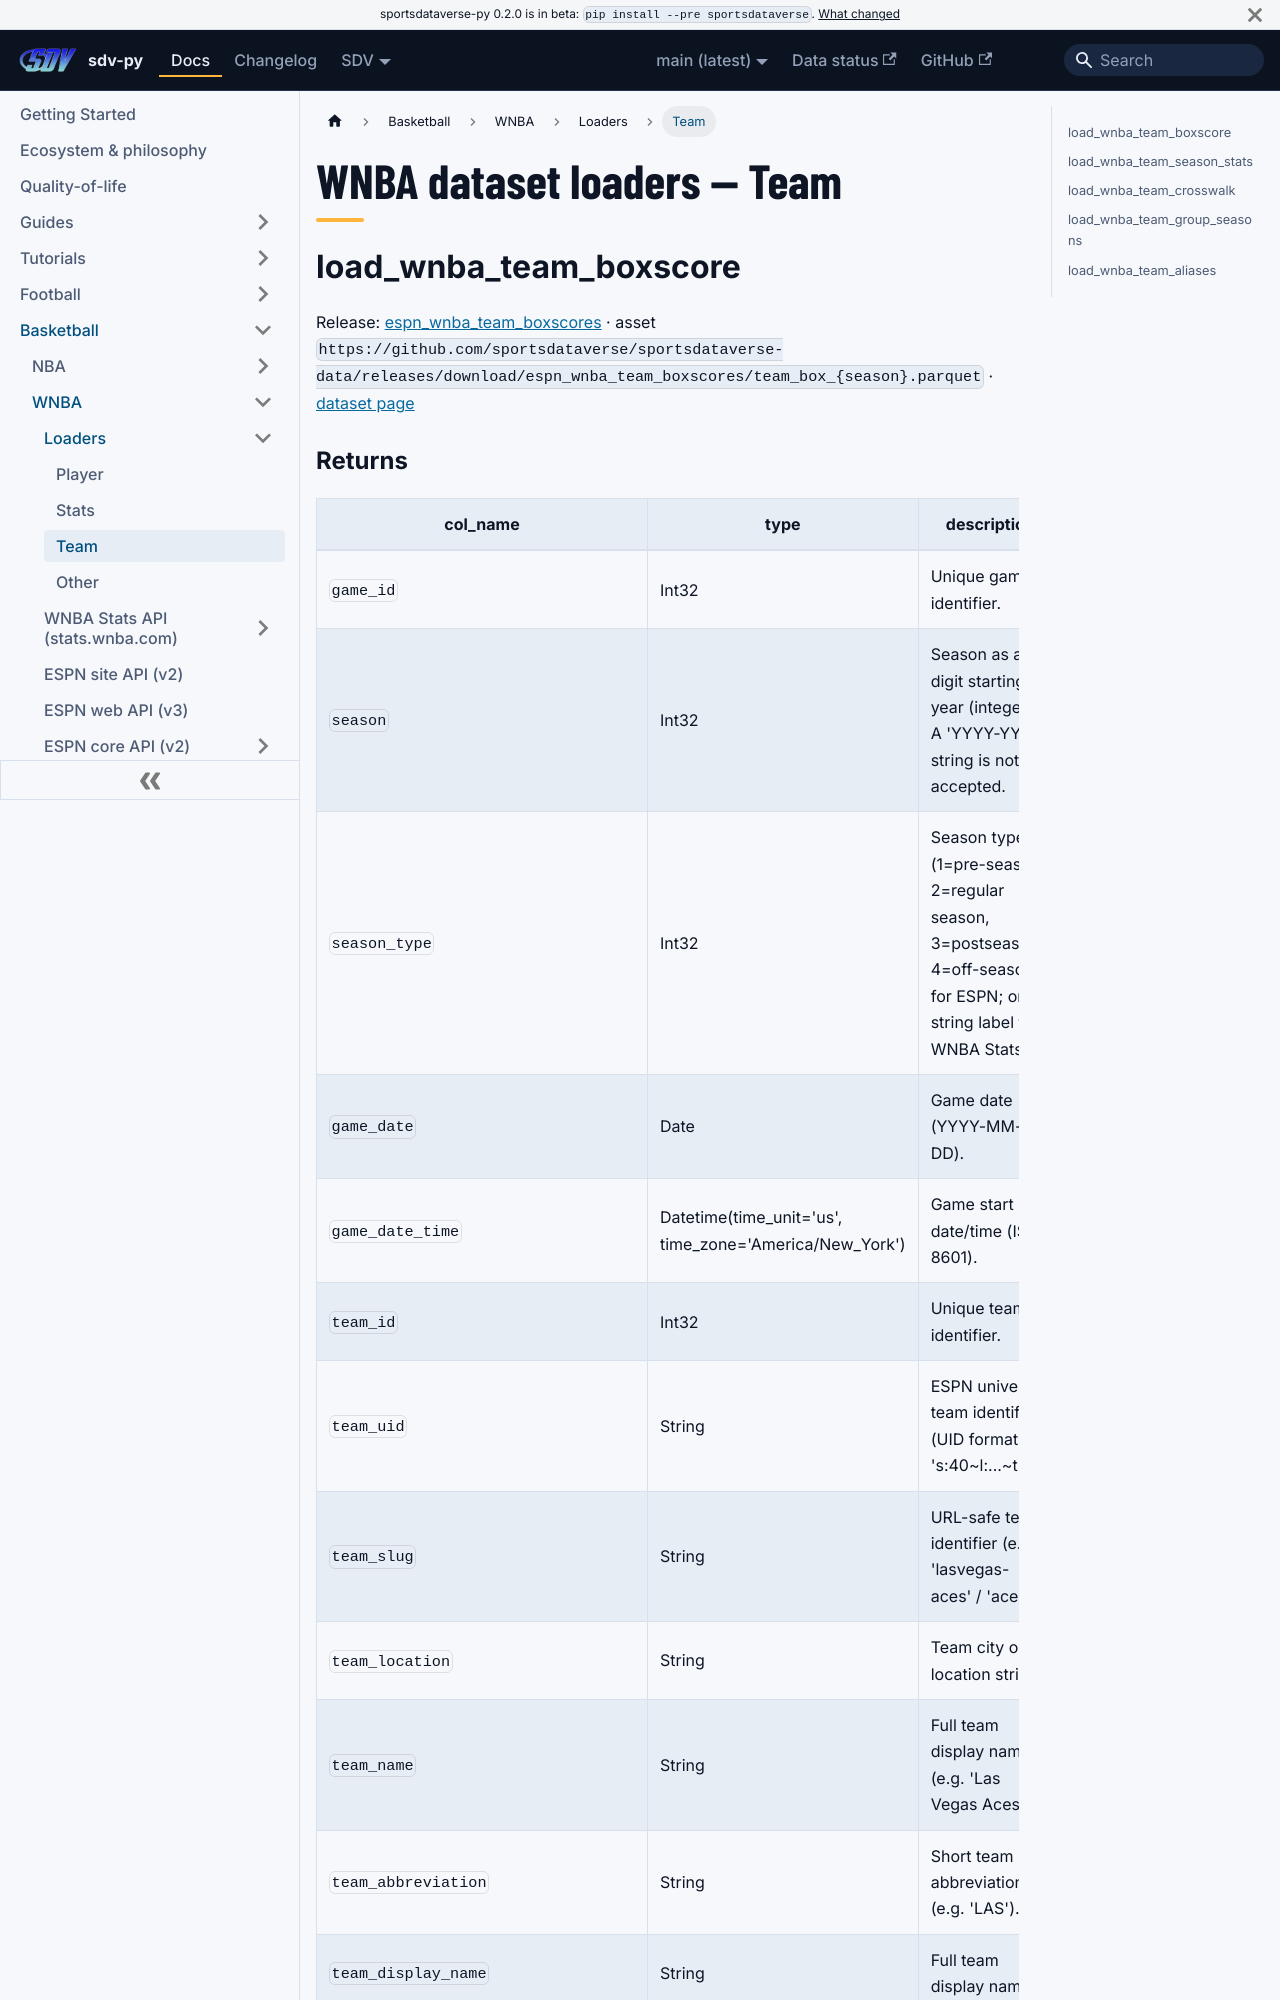

repository: sportsdataverse/sportsdataverse-py · page: docs/wnba/reference/loaders/team/index.html · generator: docusaurus

---
title: "WNBA dataset loaders — Team"
sidebar_label: "Team"
sidebar_position: 3
description: "WNBA dataset loaders — Team — function reference in sdv-py, the SportsDataverse Python package."
toc_max_heading_level: 2
---
# WNBA dataset loaders — Team

## load_wnba_team_boxscore

Release: [espn_wnba_team_boxscores](https://github.com/sportsdataverse/sportsdataverse-data/releases/tag/espn_wnba_team_boxscores) · asset `https://github.com/sportsdataverse/sportsdataverse-data/releases/download/espn_wnba_team_boxscores/team_box_{season}.parquet` · [dataset page](https://github.com/sportsdataverse/wehoop-wnba-data/blob/main/docs/datasets/team_box.md)
